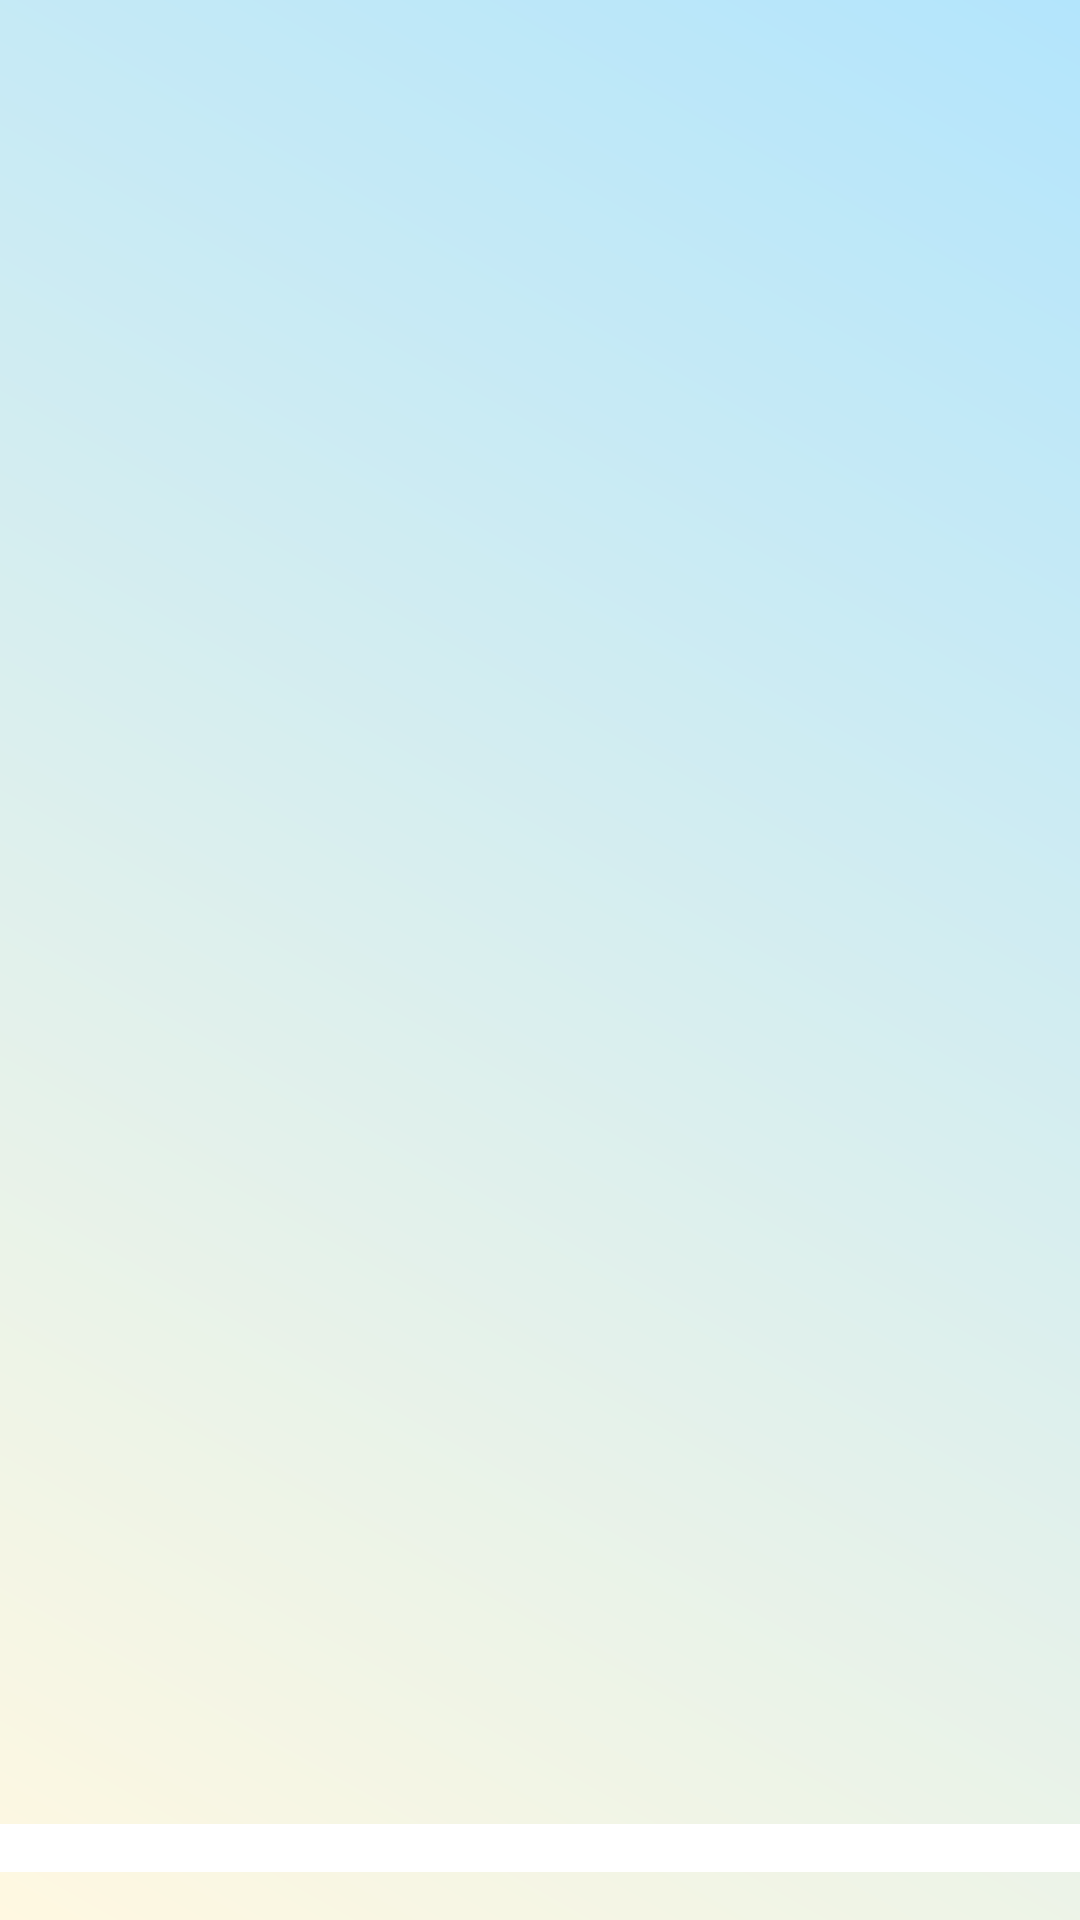

Here is an Android app screen rendered from its layout file. Give the layout XML and the strings, colors and styles it references.
<!-- AndroidManifest.xml: application theme Base.Theme.Sozdle -->
<!-- res/layout/game.xml -->
<?xml version="1.0" encoding="utf-8"?>
<androidx.constraintlayout.widget.ConstraintLayout
        xmlns:android="http://schemas.android.com/apk/res/android"
        xmlns:app="http://schemas.android.com/apk/res-auto"
        android:layout_width="match_parent"
        android:layout_height="match_parent"
        android:background="@drawable/gradient_background"
        android:paddingTop="?attr/actionBarSize">
    <FrameLayout
            android:id="@+id/fragment_container"
            android:layout_width="match_parent"
            android:layout_height="match_parent" />



    <TableLayout
            android:id="@+id/input"
            android:layout_width="0dp"
            android:layout_height="wrap_content"
            android:layout_marginTop="100dp"
            android:layout_marginHorizontal="16dp"
            android:background="@android:color/transparent"
            app:layout_constraintStart_toStartOf="parent"
            app:layout_constraintEnd_toEndOf="parent"
            app:layout_constraintWidth_max="400dp"/>

    <LinearLayout
            android:id="@+id/keyboard"
            android:layout_width="0dp"
            android:layout_height="wrap_content"
            android:orientation="vertical"
            android:gravity="center"
            android:layout_marginBottom="16dp"
            android:background="@color/keyboard_bg"
            android:elevation="8dp"
            android:padding="8dp"
            android:clipToPadding="false"
            app:layout_constraintBottom_toBottomOf="parent"
            app:layout_constraintStart_toStartOf="parent"
            app:layout_constraintEnd_toEndOf="parent"
            app:layout_constraintWidth_max="400dp"/>

</androidx.constraintlayout.widget.ConstraintLayout>
<!-- resources referenced by this layout -->
<resources>
  <color name="keyboard_bg">#FFFFFF</color>
  <!-- drawable gradient_background (drawable) -->
  <?xml version="1.0" encoding="utf-8"?>
  <shape xmlns:android="http://schemas.android.com/apk/res/android">
      <gradient
              android:startColor="#FFF8E1"
              android:endColor="#B3E5FC"
              android:angle="45"/>
  </shape>
</resources>
